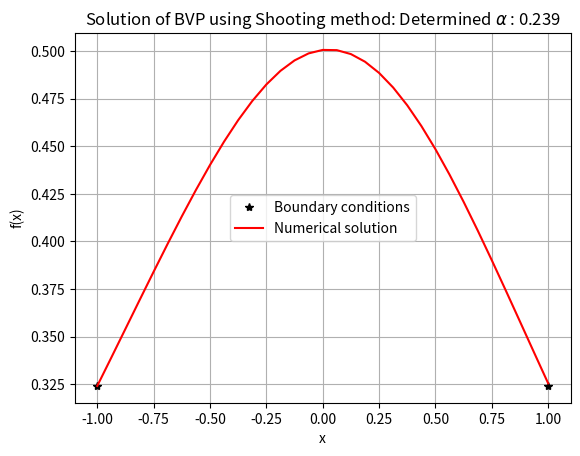

Reproduce this figure in Python.
'''
Shooting method for solving BVP

[redacted]
'''

import numpy as np
import matplotlib.pyplot as plt

# Boundary conditions:
x_1 = -1
x1 = 1
y_1 = 1/(np.exp(1)+np.exp(-1))
y1 = y_1

def y2p(x, y, yp):      
    p2 = -y + 2*(yp**2)/y       #ODE
    return p2

n = 1+2**5
h = (x1-x_1)/(n-1)

def Euler_Approx(xi, yi, alp):
    # performs Euler approximation for a given slope/alpha value
    xn = xi
    yn = yi
    ypn = alp
    y2pn = y2p(xn, yn, ypn)
    xx = [xi]
    yy = [yi]

    for i in range(1, n):
        xn = xn+h
        yn = yn + ypn*h
        ypn = ypn + y2pn*h
        y2pn = y2p(xn, yn, ypn)
        yy.append(yn)
        xx.append(xn)
    Y1 = yn
    return [xx, yy, Y1]

alp = np.linspace(0,0.3,1+2**7)
YY = []
for i in range(len(alp)):
    YY.append(Euler_Approx(x_1, y_1, alp[i])[2]-y1)

# print(alp,YY)
# plt.plot(alp,YY)
# plt.xlabel(r'$\alpha (slope)$')
# plt.ylabel('Deviation from the final boundary condition')


# Scanning:
def Find_Closest(arr, target):
    # finds the alpha value of the the closest approch
    pp = np.array(arr)-target
    for i in range(1, len(pp)-1):
        if abs(pp[i]) < abs(pp[i-1]) and abs(pp[i]) < abs(pp[i+1]):
            p = pp[i]
            a = alp[i]
    return a, p

a,p = Find_Closest(YY,0)
print(a,p)


# plotting:
x_data = Euler_Approx(x_1,y_1,a)[0]
y_data = Euler_Approx(x_1,y_1,a)[1]

plt.plot([x_1, x1], [y_1, y1], '*k')
plt.plot(x_data, y_data, 'r')
plt.xlabel('x')
plt.ylabel('f(x)')
plt.legend(['Boundary conditions', 'Numerical solution'])
plt.title(r'Solution of BVP using Shooting method: Determined $\alpha$ : {:.3f}'.format(a))

plt.grid()
plt.show()
